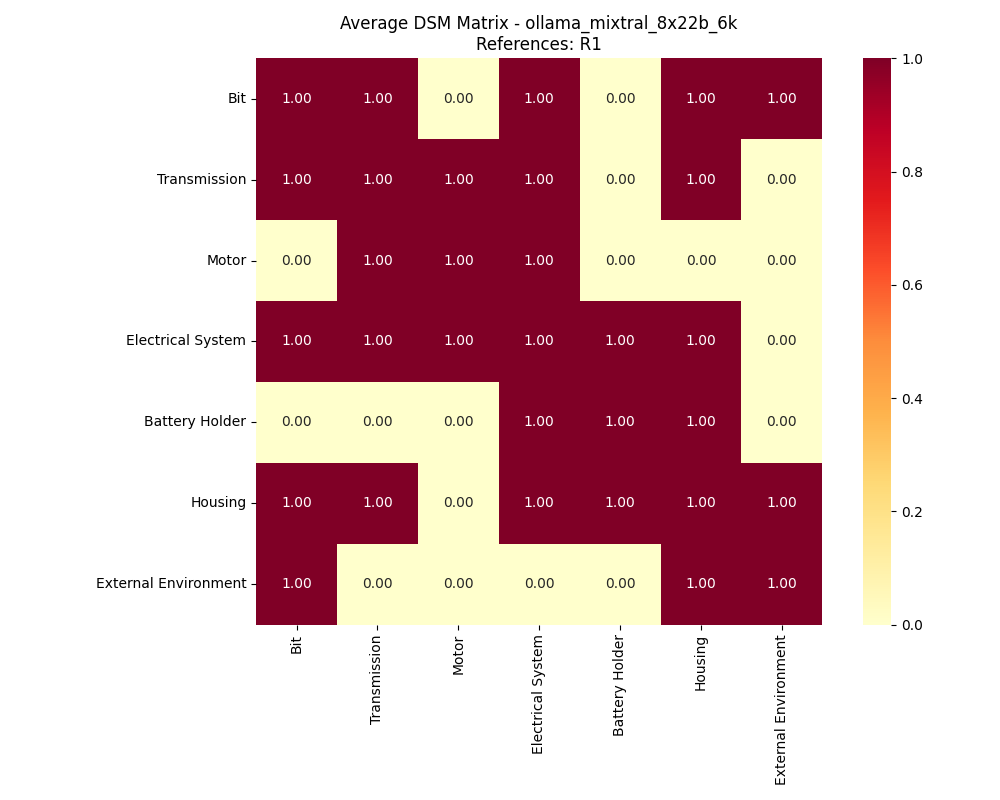

Data behind this chart, as committed beside it:
, Bit, Transmission, Motor, Electrical System, Battery Holder, Housing, External Environment
Bit, 1, 1, 0, 1, 0, 1, 1
Transmission, 1, 1, 1, 1, 0, 1, 0
Motor, 0, 1, 1, 1, 0, 0, 0
Electrical System, 1, 1, 1, 1, 1, 1, 0
Battery Holder, 0, 0, 0, 1, 1, 1, 0
Housing, 1, 1, 0, 1, 1, 1, 1
External Environment, 1, 0, 0, 0, 0, 1, 1
